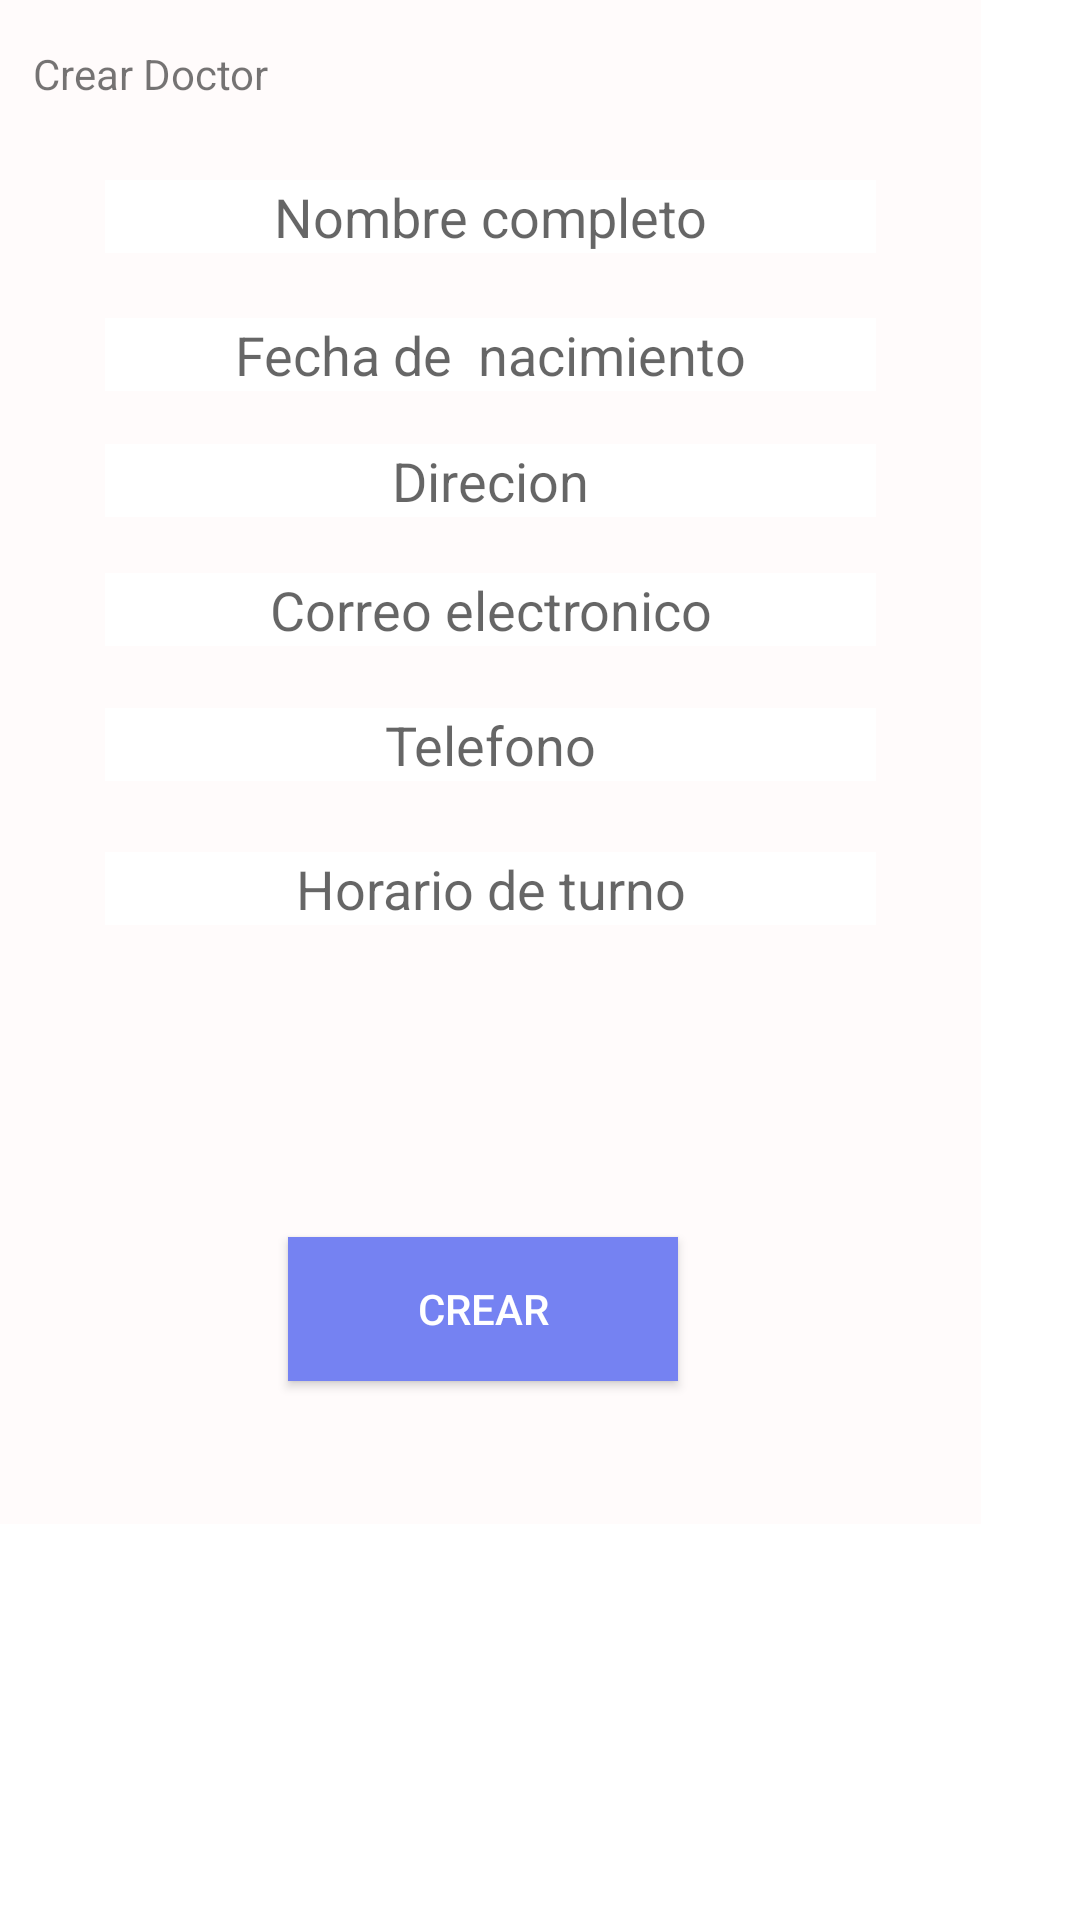

The Android layout XML behind this screen, and the referenced resources:
<!-- AndroidManifest.xml: application theme Theme.VetSantaBarbara -->
<!-- res/layout/activity_crear_doctor.xml -->
<?xml version="1.0" encoding="utf-8"?>
<androidx.constraintlayout.widget.ConstraintLayout xmlns:android="http://schemas.android.com/apk/res/android"
    xmlns:app="http://schemas.android.com/apk/res-auto"
    xmlns:tools="http://schemas.android.com/tools"
    android:layout_width="match_parent"
    android:layout_height="match_parent"
    android:background="#FFFFFF"
    tools:context=".Crear_Doctor">

    <ImageView
        android:id="@+id/imageView2"
        android:layout_width="96dp"
        android:layout_height="173dp"
        android:layout_marginTop="28dp"
        android:background="@drawable/santa_b_rbara_1"
        app:layout_constraintEnd_toEndOf="parent"
        app:layout_constraintHorizontal_bias="0.498"
        app:layout_constraintStart_toStartOf="parent"
        app:layout_constraintTop_toTopOf="parent" />

    <RelativeLayout
        android:layout_width="327dp"
        android:layout_height="508dp"
        android:background="#FFFBFB"
        android:backgroundTint="#FFFBFB"
        app:layout_wrapBehaviorInParent="skipped"
        tools:layout_editor_absoluteX="42dp"
        tools:layout_editor_absoluteY="207dp">

        <com.google.android.material.textfield.TextInputEditText
            android:id="@+id/editText2"
            android:layout_width="257dp"
            android:layout_height="wrap_content"
            android:layout_below="@+id/textView7"
            android:layout_alignParentStart="true"
            android:layout_alignParentEnd="true"
            android:layout_marginStart="35dp"
            android:layout_marginTop="114dp"
            android:layout_marginEnd="35dp"
            android:autoText="false"
            android:background="#FFFFFF"
            android:hint="Direcion"
            android:hyphenationFrequency="none"
            android:selectAllOnFocus="false"
            android:singleLine="false"
            android:textAlignment="center"
            app:textInputLayoutFocusedRectEnabled="false" />

        <com.google.android.material.textfield.TextInputEditText
            android:id="@+id/editText3"
            android:layout_width="257dp"
            android:layout_height="wrap_content"
            android:layout_below="@+id/textView7"
            android:layout_alignParentStart="true"
            android:layout_alignParentEnd="true"
            android:layout_marginStart="35dp"
            android:layout_marginTop="157dp"
            android:layout_marginEnd="35dp"
            android:autoText="false"
            android:background="#FFFFFF"
            android:hint="Correo electronico"
            android:hyphenationFrequency="none"
            android:selectAllOnFocus="false"
            android:singleLine="false"
            android:textAlignment="center"
            app:textInputLayoutFocusedRectEnabled="false" />

        <com.google.android.material.textfield.TextInputEditText
            android:id="@+id/editText4"
            android:layout_width="257dp"
            android:layout_height="wrap_content"
            android:layout_below="@+id/textView7"
            android:layout_alignParentStart="true"
            android:layout_alignParentEnd="true"
            android:layout_marginStart="35dp"
            android:layout_marginTop="202dp"
            android:layout_marginEnd="35dp"
            android:autoText="false"
            android:background="#FFFFFF"
            android:hint="Telefono"
            android:hyphenationFrequency="none"
            android:selectAllOnFocus="false"
            android:singleLine="false"
            android:textAlignment="center"
            app:textInputLayoutFocusedRectEnabled="false" />

        <com.google.android.material.textfield.TextInputEditText
            android:id="@+id/editText5"
            android:layout_width="257dp"
            android:layout_height="wrap_content"
            android:layout_below="@+id/textView7"
            android:layout_alignParentStart="true"
            android:layout_alignParentEnd="true"
            android:layout_marginStart="35dp"
            android:layout_marginTop="250dp"
            android:layout_marginEnd="35dp"
            android:autoText="false"
            android:background="#FFFFFF"
            android:hint="Horario de turno"
            android:hyphenationFrequency="none"
            android:selectAllOnFocus="false"
            android:singleLine="false"
            android:textAlignment="center"
            app:textInputLayoutFocusedRectEnabled="false" />

        <com.google.android.material.textfield.TextInputEditText
            android:id="@+id/editText"
            android:layout_width="257dp"
            android:layout_height="wrap_content"
            android:layout_below="@+id/textView7"
            android:layout_alignParentStart="true"
            android:layout_alignParentEnd="true"
            android:layout_marginStart="35dp"
            android:layout_marginTop="72dp"
            android:layout_marginEnd="35dp"
            android:autoText="false"
            android:background="#FFFFFF"
            android:hint="Fecha de  nacimiento"
            android:hyphenationFrequency="none"
            android:selectAllOnFocus="false"
            android:singleLine="false"
            android:textAlignment="center"
            app:textInputLayoutFocusedRectEnabled="false" />

        <TextView
            android:id="@+id/textView7"
            android:layout_width="105dp"
            android:layout_height="wrap_content"
            android:layout_alignParentStart="true"
            android:layout_alignParentTop="true"
            android:layout_alignParentEnd="true"
            android:layout_marginStart="11dp"
            android:layout_marginTop="15dp"
            android:layout_marginEnd="211dp"
            android:text="Crear Doctor" />

        <com.google.android.material.textfield.TextInputLayout
            android:layout_width="match_parent"
            android:layout_height="wrap_content"
            android:layout_below="@+id/textView7"
            android:layout_marginTop="-34dp">

        </com.google.android.material.textfield.TextInputLayout>

        <com.google.android.material.textfield.TextInputEditText
            android:layout_width="257dp"
            android:layout_height="wrap_content"
            android:layout_below="@+id/textView7"
            android:layout_alignParentStart="true"
            android:layout_alignParentEnd="true"
            android:layout_marginStart="35dp"
            android:layout_marginTop="26dp"
            android:layout_marginEnd="35dp"
            android:autoText="false"
            android:background="#FFFFFF"
            android:hint="Nombre completo"
            android:hyphenationFrequency="none"
            android:selectAllOnFocus="false"
            android:singleLine="false"
            android:textAlignment="center"
            app:textInputLayoutFocusedRectEnabled="false" />

        <Button
            android:id="@+id/button2"
            style="@style/Widget.AppCompat.Button.Small"
            android:layout_width="130dp"
            android:layout_height="wrap_content"
            android:layout_below="@+id/editText5"
            android:layout_alignParentStart="true"
            android:layout_alignParentEnd="true"
            android:layout_marginStart="96dp"
            android:layout_marginTop="104dp"
            android:layout_marginEnd="101dp"
            android:background="#7582F2"
            android:text="Crear"
            android:textColor="#FFFFFF" />
    </RelativeLayout>

</androidx.constraintlayout.widget.ConstraintLayout>
<!-- resources referenced by this layout -->
<resources>
  <!-- drawable santa_b_rbara_1: png bitmap (drawable, 12545 bytes) -->
  <style name="Theme.VetSantaBarbara" parent="Base.Theme.VetSantaBarbara" />
  <style name="Base.Theme.VetSantaBarbara" parent="Theme.AppCompat.DayNight.NoActionBar">
          
          
          <item name="colorPrimary">@color/black</item>
      </style>
  <!-- not gathered from this repository: default colours our renderer supplied (Android Studio template values) -->
  <color name="black">#FF000000</color>
</resources>
